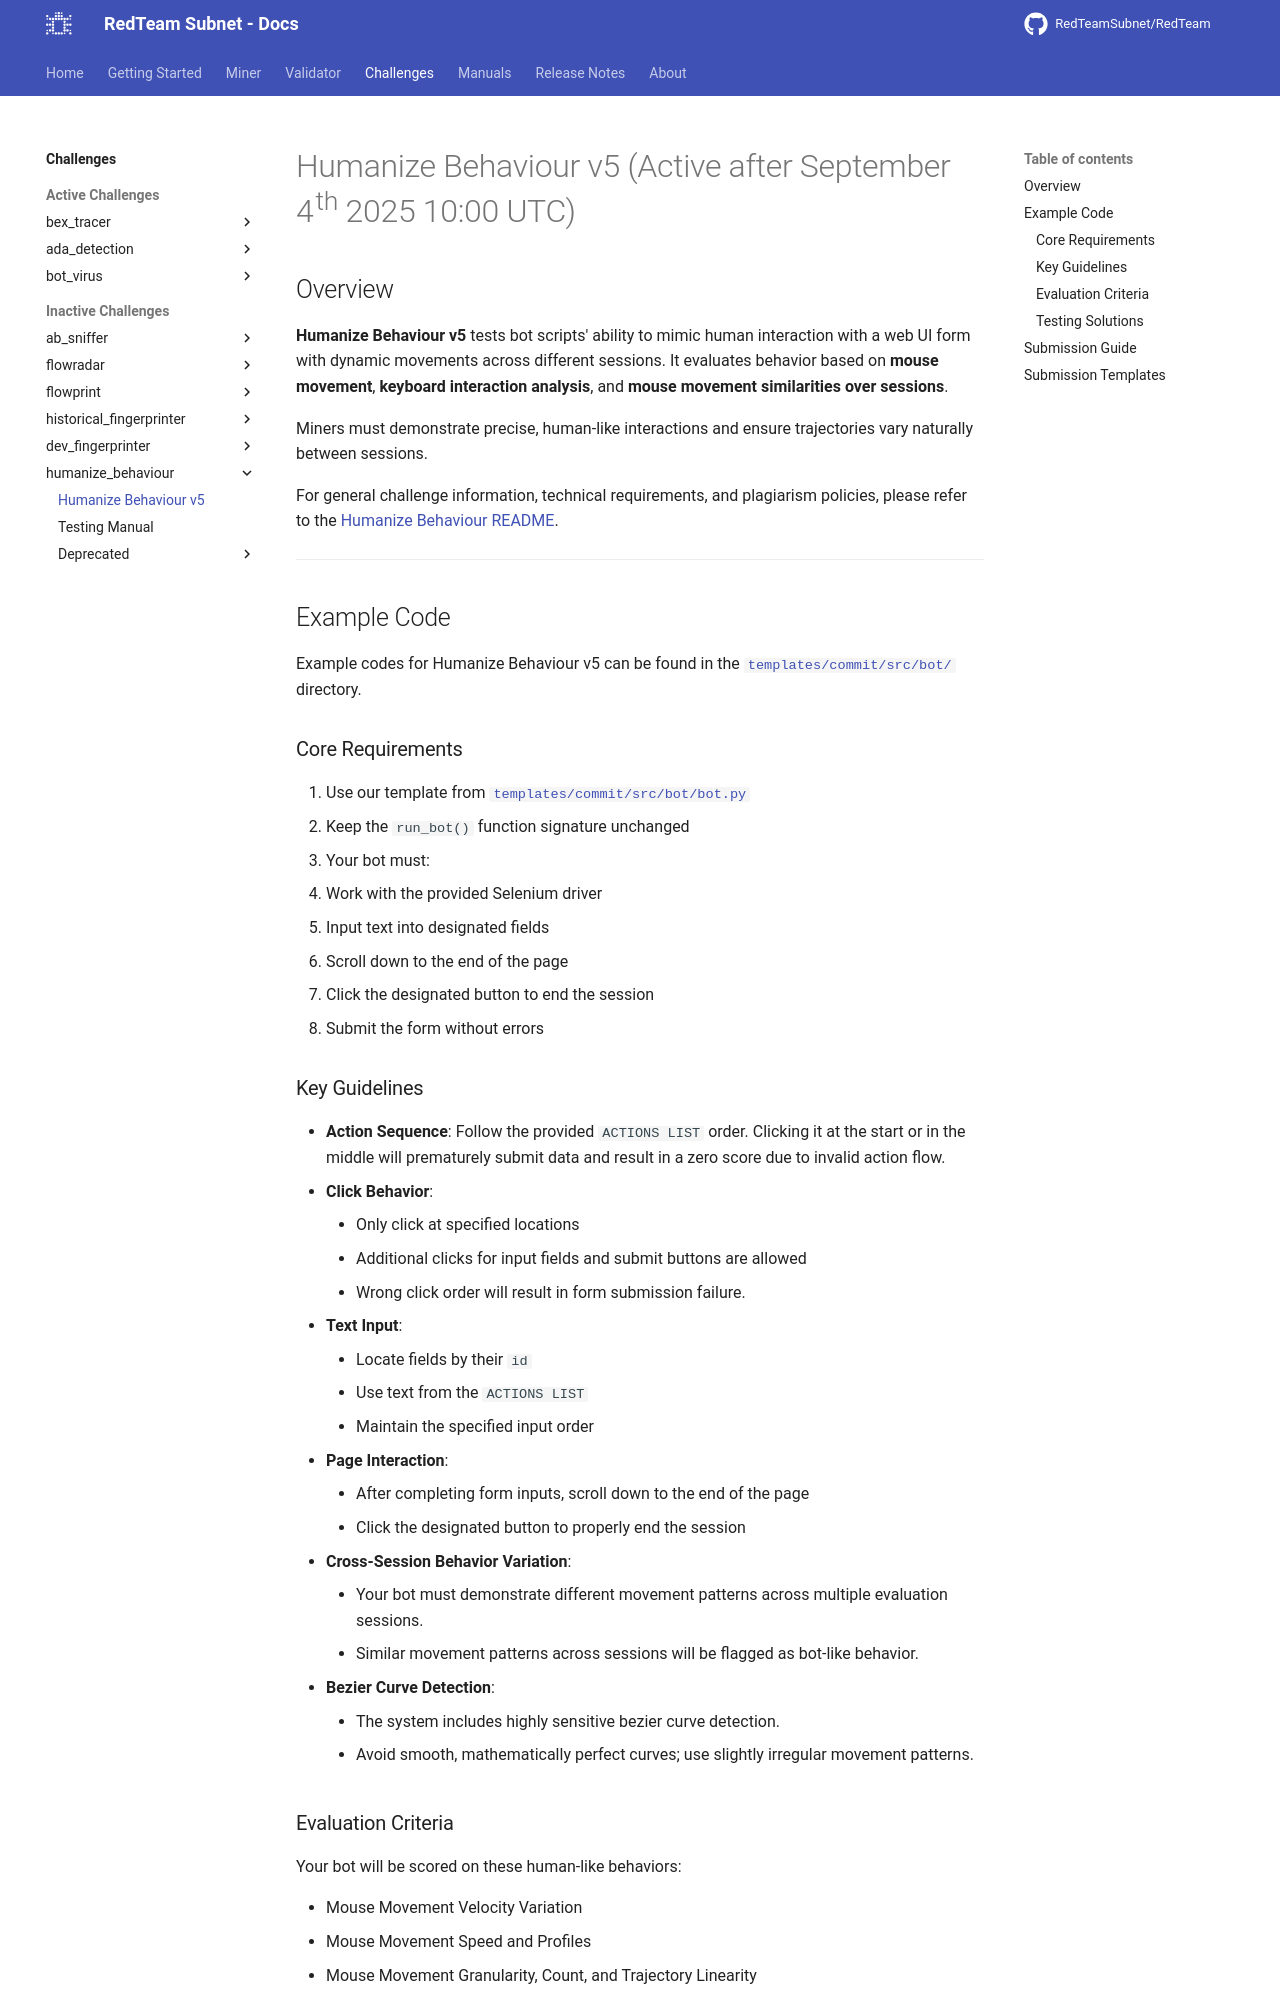

repository: RedTeamSubnet/RedTeam · page: 4.11/challenges/humanize_behaviour/v5/index.html · generator: mkdocs

---
title: Humanize Behaviour v5
---
# Humanize Behaviour v5 (Active after September 4th 2025 10:00 UTC)

## Overview

**Humanize Behaviour v5** tests bot scripts' ability to mimic human interaction with a web UI form with dynamic movements across different sessions. It evaluates behavior based on **mouse movement**, **keyboard interaction analysis**, and **mouse movement similarities over sessions**.

Miners must demonstrate precise, human-like interactions and ensure trajectories vary naturally between sessions.

For general challenge information, technical requirements, and plagiarism policies, please refer to the [Humanize Behaviour README](./README.md).

---

## Example Code

Example codes for Humanize Behaviour v5 can be found in the [`templates/commit/src/bot/`](https://github.com/RedTeamSubnet/humanize-behaviour-challenge/tree/main/templates/commit/src/bot/) directory.

### Core Requirements

1. Use our template from [`templates/commit/src/bot/bot.py`](https://github.com/RedTeamSubnet/humanize-behaviour-challenge/tree/main/templates/commit/src/bot/bot.py)
2. Keep the `run_bot()` function signature unchanged
3. Your bot must:
   - Work with the provided Selenium driver
   - Input text into designated fields
   - Scroll down to the end of the page
   - Click the designated button to end the session
   - Submit the form without errors

### Key Guidelines

- **Action Sequence**: Follow the provided `ACTIONS LIST` order. Clicking it at the start or in the middle will prematurely submit data and result in a zero score due to invalid action flow.
- **Click Behavior**:
    - Only click at specified locations
    - Additional clicks for input fields and submit buttons are allowed
    - Wrong click order will result in form submission failure.
- **Text Input**:
    - Locate fields by their `id`
    - Use text from the `ACTIONS LIST`
    - Maintain the specified input order
- **Page Interaction**:
    - After completing form inputs, scroll down to the end of the page
    - Click the designated button to properly end the session
- **Cross-Session Behavior Variation**:
    - Your bot must demonstrate different movement patterns across multiple evaluation sessions.
    - Similar movement patterns across sessions will be flagged as bot-like behavior.
- **Bezier Curve Detection**:
    - The system includes highly sensitive bezier curve detection.
    - Avoid smooth, mathematically perfect curves; use slightly irregular movement patterns.
